Labelled photos from "dataset_split", an image-classification folder in AndryeyevIvan/ComputerVision. The possible labels are: metal, plastic.

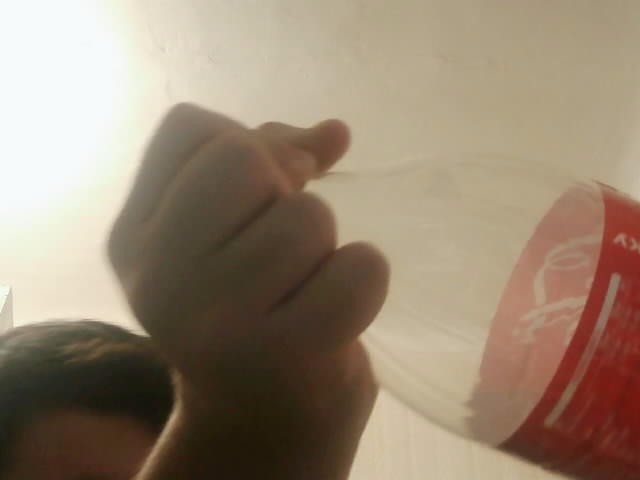
Label: plastic

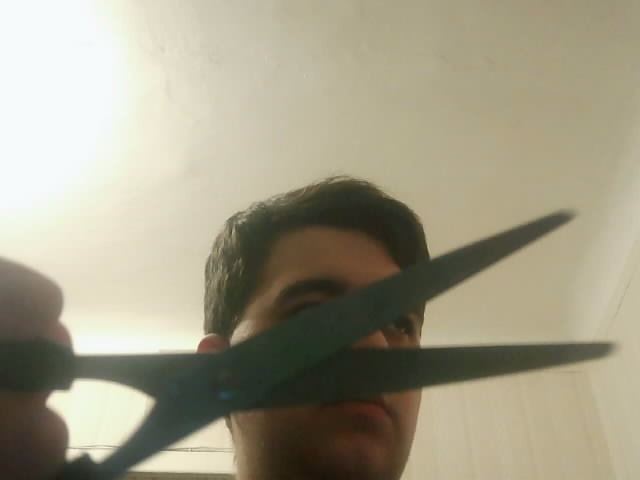
Label: metal

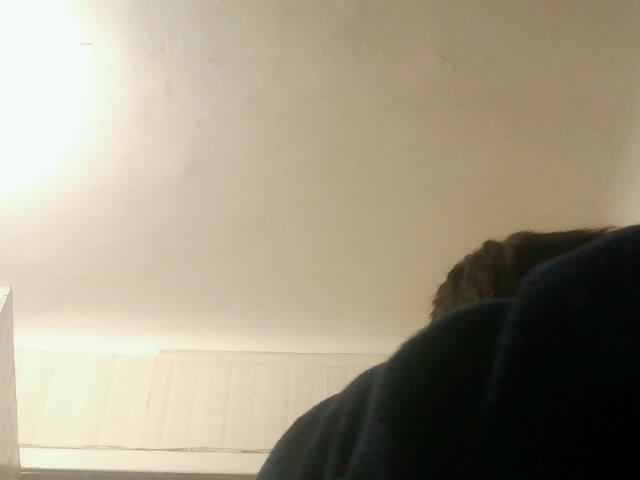
Label: plastic

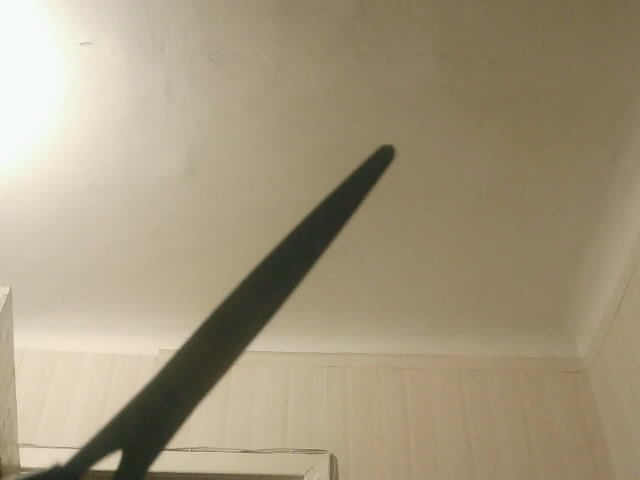
Label: metal

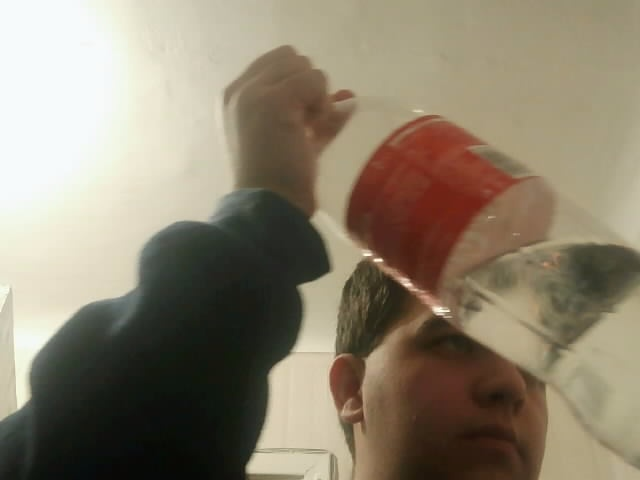
Label: plastic

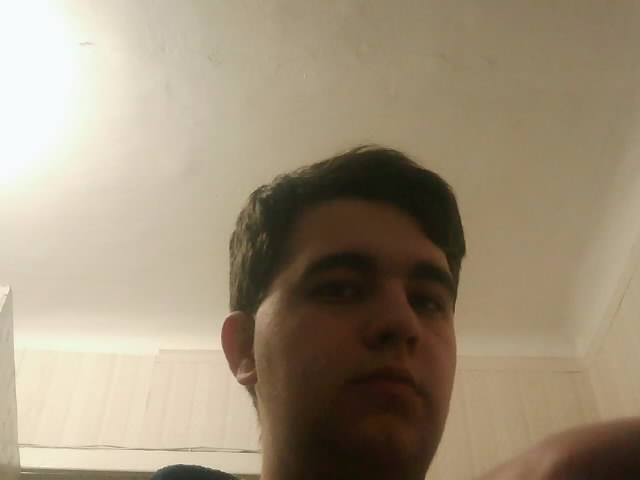
Label: metal
